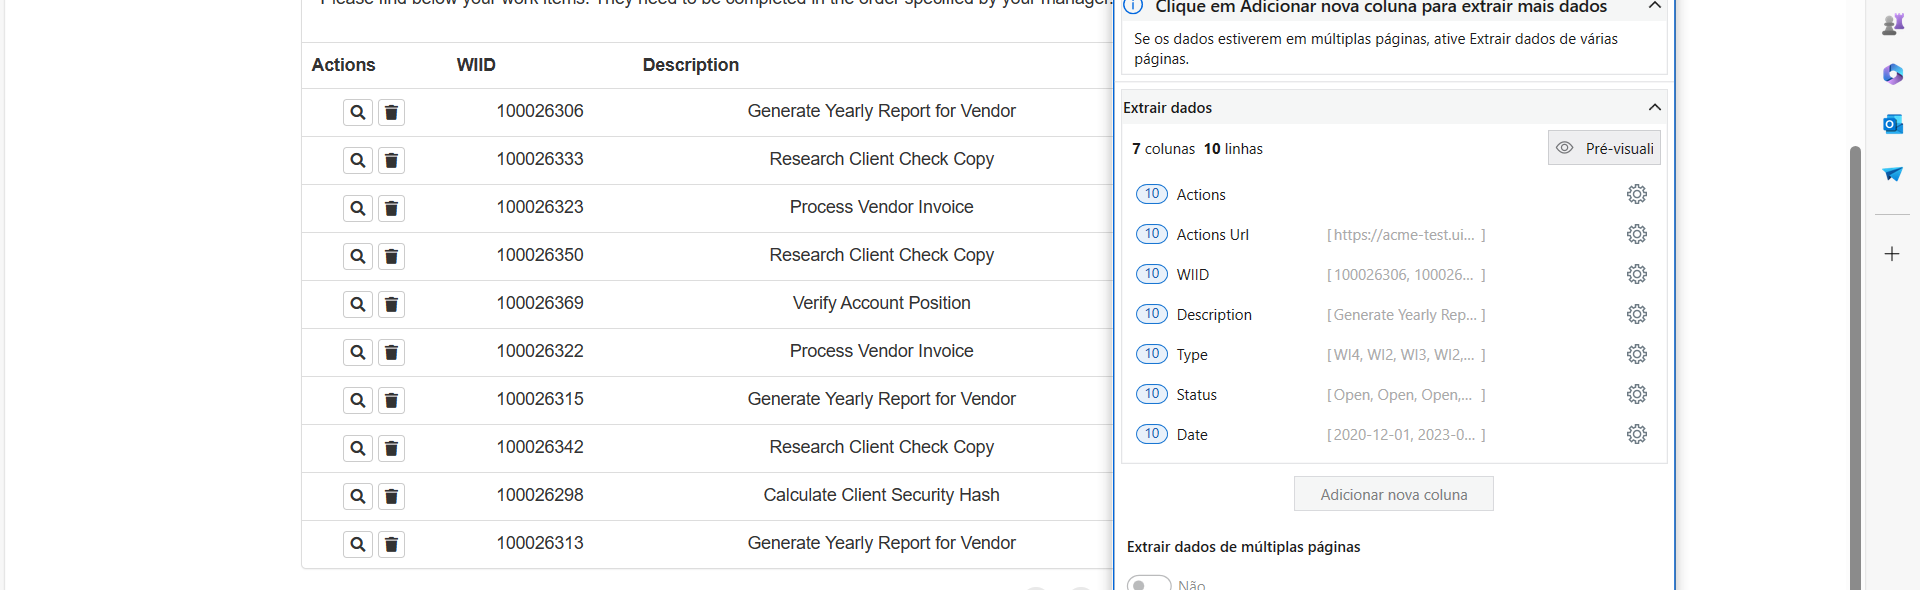
Task: Smarthis' Robotic Enterprise Framework version of the Dispatcher structure.
Workflow: GetTransactionsAndAuxData

Step 1: get-text from the table in window 'ACME System 1 - Work Items' (msedge.exe)
